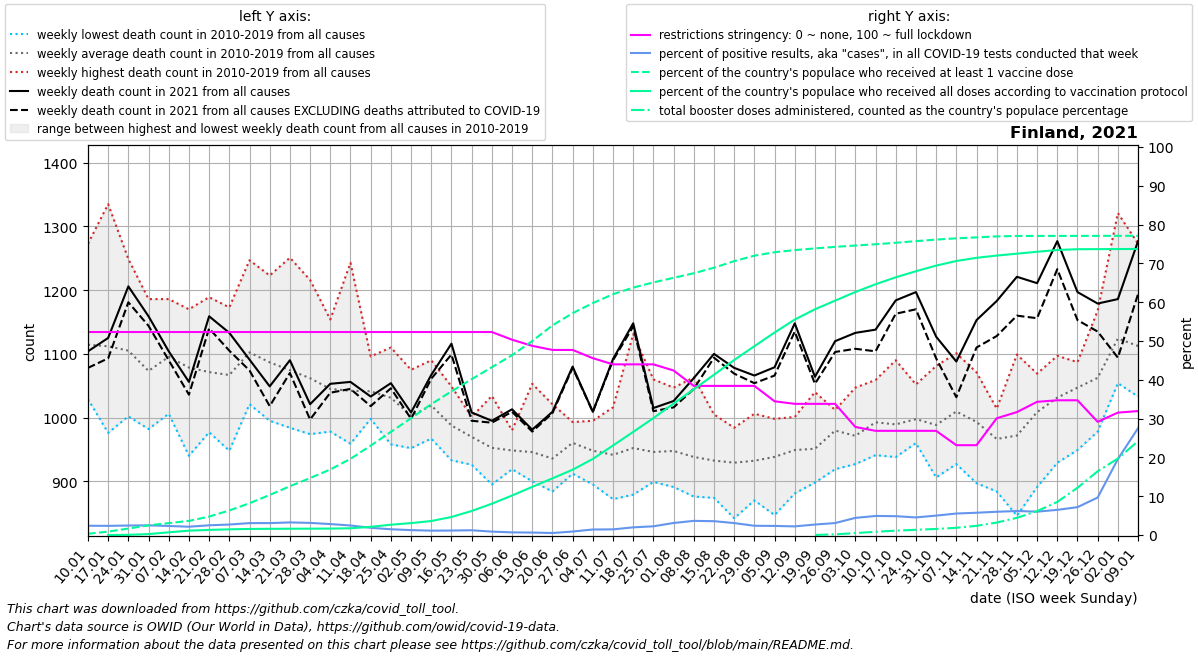

The file beside this chart, header and first rows:
date, location, time_unit, time, deaths_2010_all_ages, deaths_2011_all_ages, deaths_2012_all_ages, deaths_2013_all_ages, deaths_2014_all_ages, deaths_2015_all_ages, deaths_2016_all_ages, deaths_2017_all_ages, deaths_2018_all_ages, deaths_2019_all_ages, deaths_2020_all_ages, deaths_2021_all_ages, deaths_2022_all_ages, new_deaths, new_cases_smoothed, new_tests_smoothed, positive_test_percent, stringency_index, people_vaccinated, people_fully_vaccinated
2021-01-10, Finland, weekly, 1, 1029, 1033, 1066, 1126, 1065, 1084, 1184, 1273, 1072, 1213, 1047, 1104, 1277, 26.0, 1729, 72311, 2.392, 52.31, 17796, 
2021-01-17, Finland, weekly, 2, 976.0, 1096, 1034, 1106, 1005, 1159, 1192, 1335, 1091, 1125, 1069, 1125, 1279, 32.0, 1792, 75919, 2.362, 52.31, 48821, 5.0
2021-01-24, Finland, weekly, 3, 1002, 1027, 1031, 1087, 1042, 1151, 1249, 1208, 1083, 1171, 1061, 1206, 1400, 25.0, 2056, 83914, 2.447, 52.31, 92544, 2838
2021-01-31, Finland, weekly, 4, 1066, 982.0, 1044, 1004, 1000, 1040, 1186, 1145, 1131, 1134, 1040, 1159, 1238, 15.0, 2548, 102148, 2.494, 52.31, 139245, 13373
2021-02-07, Finland, weekly, 5, 1031, 1006, 1085, 1063, 1081, 1062, 1183, 1116, 1186, 1141, 1074, 1104, 1306, 14.0, 2647, 113629, 2.333, 52.31, 169916, 38732
2021-02-14, Finland, weekly, 6, 1004, 940.0, 1054, 1062, 1110, 1062, 1167, 1106, 1110, 1170, 1115, 1056, 1337, 20.0, 2514, 117260, 2.144, 52.31, 201992, 62668
2021-02-21, Finland, weekly, 7, 977.0, 1005, 1189, 1051, 998.0, 1093, 1047, 1122, 1143, 1089, 1098, 1159, 1255, 19.0, 3044, 121193, 2.506, 52.31, 263532, 73630
2021-02-28, Finland, weekly, 8, 1008, 1020, 1157, 1059, 948.0, 1075, 1046, 1124, 1173, 1058, 1091, 1133, 1155, 28.0, 3705, 136993, 2.704, 52.31, 350990, 81334
2021-03-07, Finland, weekly, 9, 1028, 1076, 1169, 1129, 1021, 1126, 1075, 1083, 1247, 1070, 1050, 1091, 1231, 17.0, 4365, 142036, 3.073, 52.31, 454704, 86884
2021-03-14, Finland, weekly, 10, 1060, 1092, 1140, 1067, 995.0, 1134, 1023, 1048, 1223, 1085, 1106, 1049, 1240, 31.0, 4607, 149848, 3.075, 52.31, 572610, 88809
2021-03-21, Finland, weekly, 11, 1002, 1022, 1141, 1081, 984.0, 1047, 1041, 1021, 1251, 1154, 1105, 1090, 1196, 20.0, 4898, 150835, 3.248, 52.31, 697679, 89895
2021-03-28, Finland, weekly, 12, 992.0, 1042, 1082, 1090, 974.0, 1015, 1095, 1065, 1216, 1047, 1122, 1021, 1169, 24.0, 4450, 142223, 3.128, 52.31, 814417, 90992
2021-04-04, Finland, weekly, 13, 978.0, 1041, 1006, 1066, 1039, 1012, 1097, 985.0, 1154, 1072, 1108, 1053, 1053, 14.0, 3765, 133077, 2.825, 52.31, 936991, 92175
2021-04-11, Finland, weekly, 14, 964.0, 979.0, 959.0, 1076, 1057, 1070, 980.0, 1059, 1243, 1033, 1110, 1056, , 11.0, 2876, 117329, 2.456, 52.31, 1089316, 96470
2021-04-18, Finland, weekly, 15, 1005, 1001, 1031, 1080, 1059, 1075, 1010, 998.0, 1096, 1058, 1181, 1033, , 15.0, 2295, 122716, 1.867, 52.31, 1277785, 116911
2021-04-25, Finland, weekly, 16, 963.0, 1005, 958.0, 1026, 1070, 1040, 1060, 1055, 1110, 1024, 1094, 1054, , 8.0, 1733, 116910, 1.483, 52.31, 1474780, 147466
2021-05-02, Finland, weekly, 17, 1017, 986.0, 952.0, 964.0, 1030, 1075, 968.0, 1006, 1027, 1001, 1142, 1008, , 10.0, 1508, 119529, 1.263, 52.31, 1669360, 170501
2021-05-09, Finland, weekly, 18, 969.0, 967.0, 975.0, 1037, 1053, 1021, 976.0, 1079, 1023, 1090, 1131, 1067, , 6.0, 1454, 128632, 1.13, 52.31, 1871395, 200297
2021-05-16, Finland, weekly, 19, 962.0, 991.0, 933.0, 1027, 1006, 1009, 947.0, 1049, 980.0, 972.0, 1074, 1116, , 17.0, 1434, 124328, 1.155, 52.31, 2053890, 258120
2021-05-23, Finland, weekly, 20, 942.0, 968.0, 947.0, 985.0, 1001, 926.0, 963.0, 999.0, 973.0, 993.0, 1104, 1008, , 13.0, 1437, 117219, 1.227, 52.31, 2228071, 343708
2021-05-30, Finland, weekly, 21, 895.0, 920.0, 960.0, 923.0, 1034, 939.0, 1023, 995.0, 909.0, 927.0, 957.0, 995.0, , 3.0, 1085, 123106, 0.882, 52.31, 2399328, 447626
2021-06-06, Finland, weekly, 22, 920.0, 969.0, 931.0, 947.0, 965.0, 947.0, 980.0, 980.0, 926.0, 919.0, 990.0, 1013, , 4.0, 804.4, 117780, 0.683, 50.33, 2571278, 564495
2021-06-13, Finland, weekly, 23, 901.0, 993.0, 907.0, 900.0, 926.0, 907.0, 913.0, 1014, 944.0, 1053, 984.0, 981.0, , 3.0, 653.7, 102372, 0.638, 48.75, 2773327, 688297
2021-06-20, Finland, weekly, 24, 884.0, 911.0, 972.0, 930.0, 910.0, 927.0, 947.0, 1021, 921.0, 934.0, 1003, 1009, , 2.0, 504.9, 97531, 0.518, 47.69, 2996803, 809949
2021-06-27, Finland, weekly, 25, 959.0, 967.0, 978.0, 912.0, 952.0, 987.0, 939.0, 993.0, 954.0, 962.0, 1068, 1080, , 2.0, 702.4, 80089, 0.902, 47.69, 3171060, 933570
2021-07-04, Finland, weekly, 26, 950.0, 946.0, 909.0, 931.0, 991.0, 924.0, 995.0, 993.0, 946.0, 895.0, 1021, 1009, , 0.0, 1221, 85965, 1.425, 45.57, 3315797, 1087667
2021-07-11, Finland, weekly, 27, 950.0, 958.0, 934.0, 872.0, 972.0, 1016, 874.0, 929.0, 961.0, 949.0, 996.0, 1092, , 2.0, 1439, 98875, 1.458, 43.98, 3442817, 1279962
2021-07-18, Finland, weekly, 28, 1131, 879.0, 953.0, 889.0, 955.0, 885.0, 940.0, 921.0, 986.0, 983.0, 944.0, 1148, , 5.0, 1944, 98143, 1.979, 43.98, 3537372, 1474241
2021-07-25, Finland, weekly, 29, 944.0, 917.0, 918.0, 899.0, 984.0, 902.0, 949.0, 925.0, 1060, 962.0, 1021, 1015, , 5.0, 2525, 112192, 2.248, 43.98, 3611425, 1671642
2021-08-01, Finland, weekly, 30, 914.0, 909.0, 909.0, 891.0, 986.0, 902.0, 952.0, 944.0, 1047, 1022, 964.0, 1026, , 10.0, 3839, 123470, 3.106, 42.39, 3677206, 1879377
2021-08-08, Finland, weekly, 31, 955.0, 892.0, 876.0, 912.0, 1054, 883.0, 902.0, 923.0, 1063, 922.0, 982.0, 1062, , 17.0, 4883, 133970, 3.648, 38.43, 3742383, 2082911
2021-08-15, Finland, weekly, 32, 959.0, 880.0, 909.0, 948.0, 1005, 874.0, 919.0, 954.0, 919.0, 958.0, 954.0, 1100, , 6.0, 5262, 147445, 3.569, 38.43, 3821910, 2291686
2021-08-22, Finland, weekly, 33, 842.0, 917.0, 942.0, 889.0, 950.0, 956.0, 946.0, 943.0, 984.0, 923.0, 977.0, 1078, , 9.0, 4692, 152823, 3.082, 38.43, 3915714, 2502267
2021-08-29, Finland, weekly, 34, 891.0, 927.0, 870.0, 884.0, 957.0, 946.0, 1006, 906.0, 943.0, 992.0, 1016, 1066, , 12.0, 4217, 177142, 2.386, 38.43, 3993917, 2699552
2021-09-05, Finland, weekly, 35, 998.0, 889.0, 847.0, 955.0, 879.0, 957.0, 991.0, 954.0, 947.0, 966.0, 989.0, 1079, , 13.0, 4210, 179480, 2.347, 34.46, 4042734, 2894668
2021-09-12, Finland, weekly, 36, 945.0, 881.0, 929.0, 928.0, 971.0, 917.0, 991.0, 1001, 941.0, 986.0, 979.0, 1148, , 13.0, 3478, 156583, 2.225, 33.8, 4073633, 3081131
2021-09-19, Finland, weekly, 37, 920.0, 930.0, 952.0, 898.0, 986.0, 966.0, 922.0, 1040, 907.0, 990.0, 1124, 1064, , 11.0, 3012, 111972, 2.705, 33.8, 4098028, 3227343
2021-09-26, Finland, weekly, 38, 971.0, 993.0, 968.0, 919.0, 1012, 977.0, 1012, 940.0, 997.0, 1007, 1046, 1120, , 17.0, 2840, 92337, 3.083, 33.8, 4119686, 3351497
2021-10-03, Finland, weekly, 39, 932.0, 944.0, 927.0, 961.0, 996.0, 938.0, 983.0, 974.0, 1012, 1047, 1089, 1133, , 25.0, 3501, 79347, 4.418, 27.84, 4138844, 3474164
2021-10-10, Finland, weekly, 40, 959.0, 1004, 960.0, 941.0, 980.0, 957.0, 986.0, 1030, 1059, 1050, 977.0, 1138, , 34.0, 4065, 82731, 4.914, 26.85, 4157036, 3584948
2021-10-17, Finland, weekly, 41, 977.0, 944.0, 944.0, 938.0, 976.0, 982.0, 1074, 964.0, 1004, 1090, 984.0, 1184, , 21.0, 4014, 82609, 4.86, 26.85, 4178231, 3684690
2021-10-24, Finland, weekly, 42, 987.0, 960.0, 969.0, 994.0, 989.0, 1025, 994.0, 1024, 982.0, 1052, 1074, 1197, , 27.0, 3621, 79844, 4.536, 26.85, 4201525, 3771318
2021-10-31, Finland, weekly, 43, 915.0, 910.0, 906.0, 1008, 971.0, 1045, 1025, 1024, 999.0, 1081, 1070, 1127, , 34.0, 3982, 79523, 5.005, 26.85, 4223712, 3851811
2021-11-07, Finland, weekly, 44, 927.0, 971.0, 982.0, 982.0, 1070, 967.0, 1040, 1034, 1021, 1101, 1132, 1088, , 56.0, 4645, 83828, 5.535, 23.15, 4241601, 3917875
2021-11-14, Finland, weekly, 45, 956.0, 897.0, 1018, 969.0, 1049, 967.0, 1071, 977.0, 1031, 997.0, 1043, 1153, , 43.0, 5562, 96844, 5.747, 23.15, 4255659, 3963097
2021-11-21, Finland, weekly, 46, 942.0, 974.0, 959.0, 884.0, 931.0, 1005, 1006, 966.0, 983.0, 1014, 1025, 1183, , 55.0, 6707, 111728, 5.995, 30.09, 4269277, 3995408
2021-11-28, Finland, weekly, 47, 984.0, 945.0, 894.0, 933.0, 846.0, 1054, 1099, 998.0, 995.0, 970.0, 1119, 1221, , 61.0, 7832, 126575, 6.19, 31.68, 4275500, 4022453
2021-12-05, Finland, weekly, 48, 1049, 1016, 992.0, 975.0, 891.0, 1069, 1044, 988.0, 1038, 1024, 1108, 1211, , 55.0, 8760, 145536, 6.022, 34.32, 4275914, 4049550
2021-12-12, Finland, weekly, 49, 1041, 929.0, 1006, 993.0, 1054, 1082, 1034, 1014, 1063, 1097, 1119, 1277, , 44.0, 9733, 150043, 6.484, 34.72, 4276328, 4075087
2021-12-19, Finland, weekly, 50, 1018, 949.0, 1087, 1050, 1063, 1060, 1069, 1056, 1065, 1053, 1106, 1197, , 44.0, 12175, 169337, 7.183, 34.72, 4276742, 4086104
2021-12-26, Finland, weekly, 51, 1057, 978.0, 1020, 1036, 1092, 1019, 1168, 1112, 1037, 1105, 1148, 1179, , 44.0, 17181, 178598, 9.667, 29.17, 4277157, 4087341
2022-01-02, Finland, weekly, 52, 1118, 1054, 1097, 1064, 1096, 1106, 1321, 1103, 1193, 1089, 1129, 1186, , 92.0, 32813, 167332, 19.57, 31.54, 4277571, 4088578
2022-01-09, Finland, weekly, 1, 1033, 1066, 1126, 1065, 1084, 1145, 1273, 1072, 1213, 1047, 1177, 1277, , 83.0, 50983, 185070, 27.53, 31.94, 4277985, 4089815
